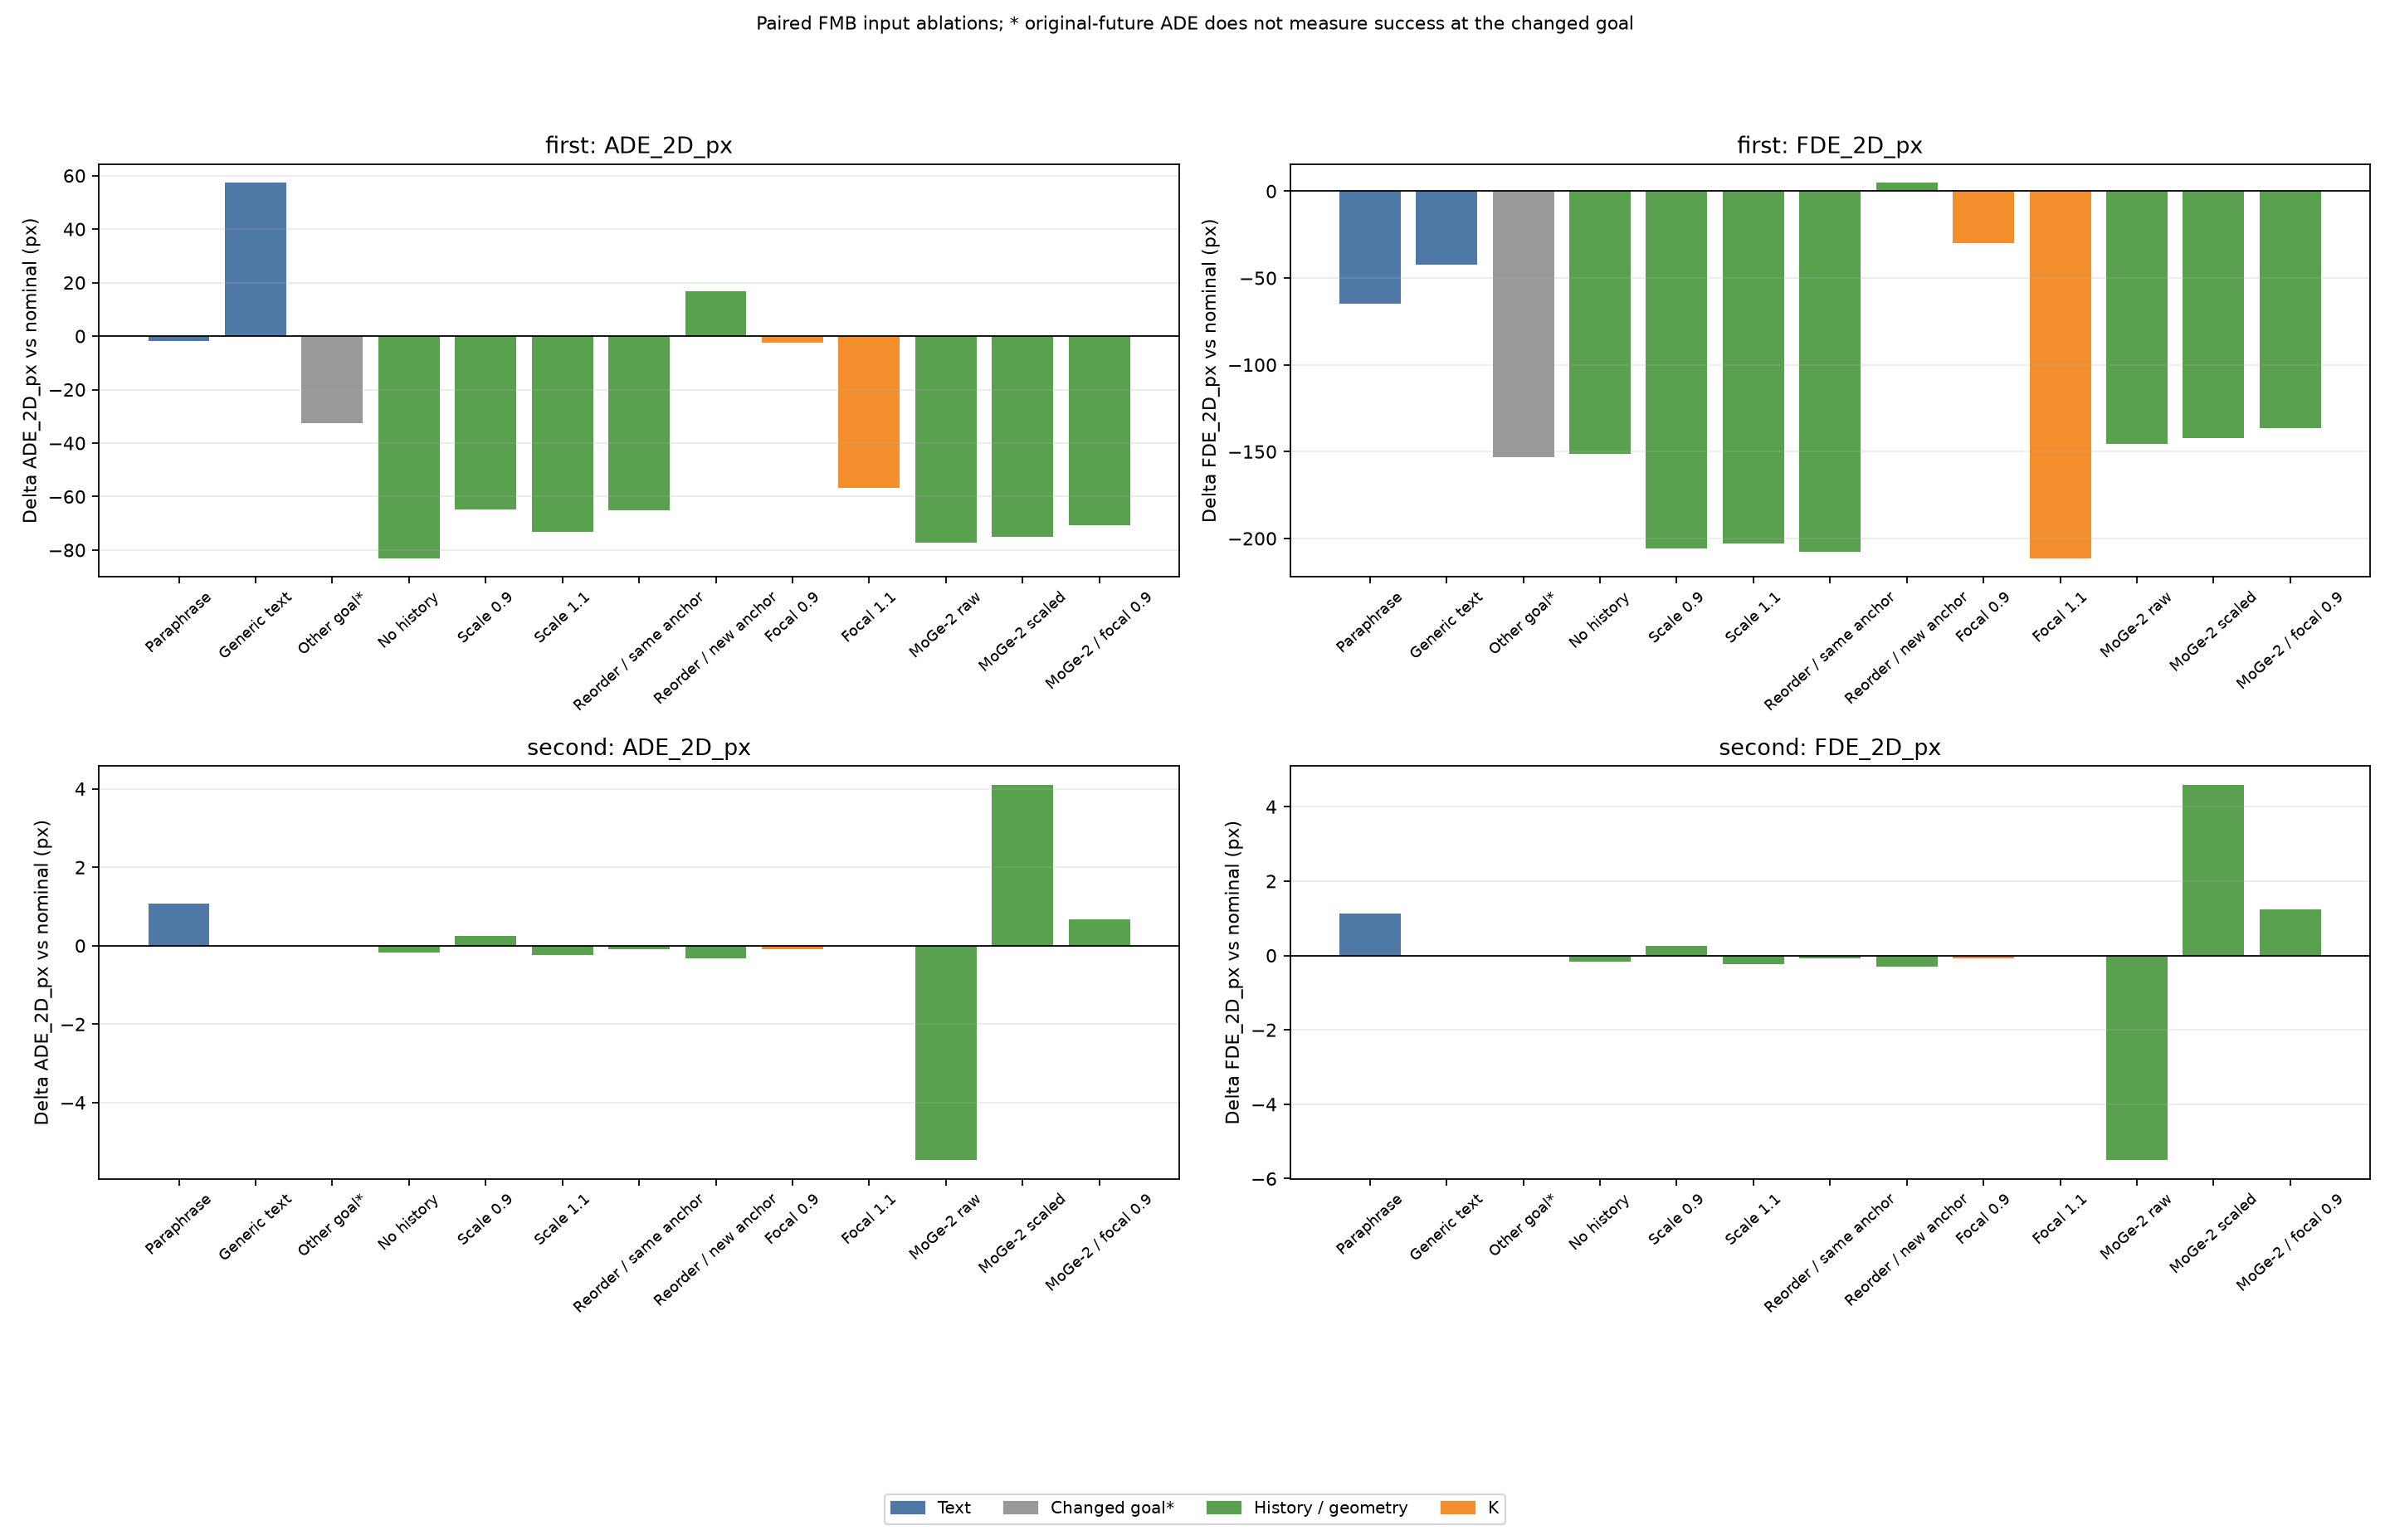

The file beside this chart, header and first rows:
episode, variant, ADE_2D_px, FDE_2D_px, dense_flow_ADE_2D_px, dense_flow_FDE_2D_px, mean_forecast_change_px, outside_image_pairs, valid_pairs
first, text_paraphrase, 122.4, 160.4, 110.3, 150.9, 23.05, 102, 160
first, text_generic, 181.4, 182.9, 168.6, 174.7, 82.45, 136, 160
first, text_counterfactual, 91.55, 72.21, 81.54, 68.4, 73.87, 64, 160
first, no_history, 41.14, 74.13, 27.47, 64.77, 87.27, 0, 160
first, scale_090, 59.4, 19.55, 61.53, 26.51, 139, 2, 160
first, scale_110, 51.05, 22.69, 49.92, 17.46, 119.6, 6, 160
first, perm_keep_anchor, 58.88, 17.64, 59.51, 23.8, 125.9, 13, 160
first, perm_new_anchor, 140.8, 230.1, 127.1, 220.6, 36.77, 117, 160
first, focal_090, 121.6, 195.5, 109.2, 186, 15.06, 110, 160
first, focal_110, 67.48, 14.06, 70.7, 16.77, 149.2, 0, 160
first, moge2_raw, 46.89, 79.71, 33.51, 70.21, 80.9, 0, 160
first, moge2_scaled, 49.11, 83.26, 35.5, 73.78, 78.78, 0, 160
first, moge2_focal_090, 53.44, 89.03, 39.83, 79.53, 74.69, 0, 160
second, text_paraphrase, 29.33, 47.3, 29.38, 49.85, 1.283, 0, 160
second, text_generic, 28.26, 46.16, 28.3, 48.7, 0.0, 0, 160
second, text_counterfactual, 28.26, 46.16, 28.3, 48.7, 0.0, 0, 160
second, no_history, 28.08, 46, 28.14, 48.55, 0.6857, 0, 160
second, scale_090, 28.5, 46.41, 28.53, 48.94, 0.5178, 0, 160
second, scale_110, 28.02, 45.92, 28.06, 48.45, 0.5638, 0, 160
second, perm_keep_anchor, 28.18, 46.08, 28.22, 48.62, 0.08821, 0, 160
second, perm_new_anchor, 27.93, 45.86, 28.01, 48.43, 1.276, 0, 160
second, focal_090, 28.18, 46.09, 28.23, 48.63, 0.3958, 0, 160
second, focal_110, 28.25, 46.16, 28.29, 48.69, 0.3766, 0, 160
second, moge2_raw, 22.79, 40.66, 22.89, 43.02, 8.176, 0, 160
second, moge2_scaled, 32.36, 50.75, 32.33, 53.21, 4.927, 0, 160
second, moge2_focal_090, 28.93, 47.41, 28.96, 49.93, 1.078, 0, 160
